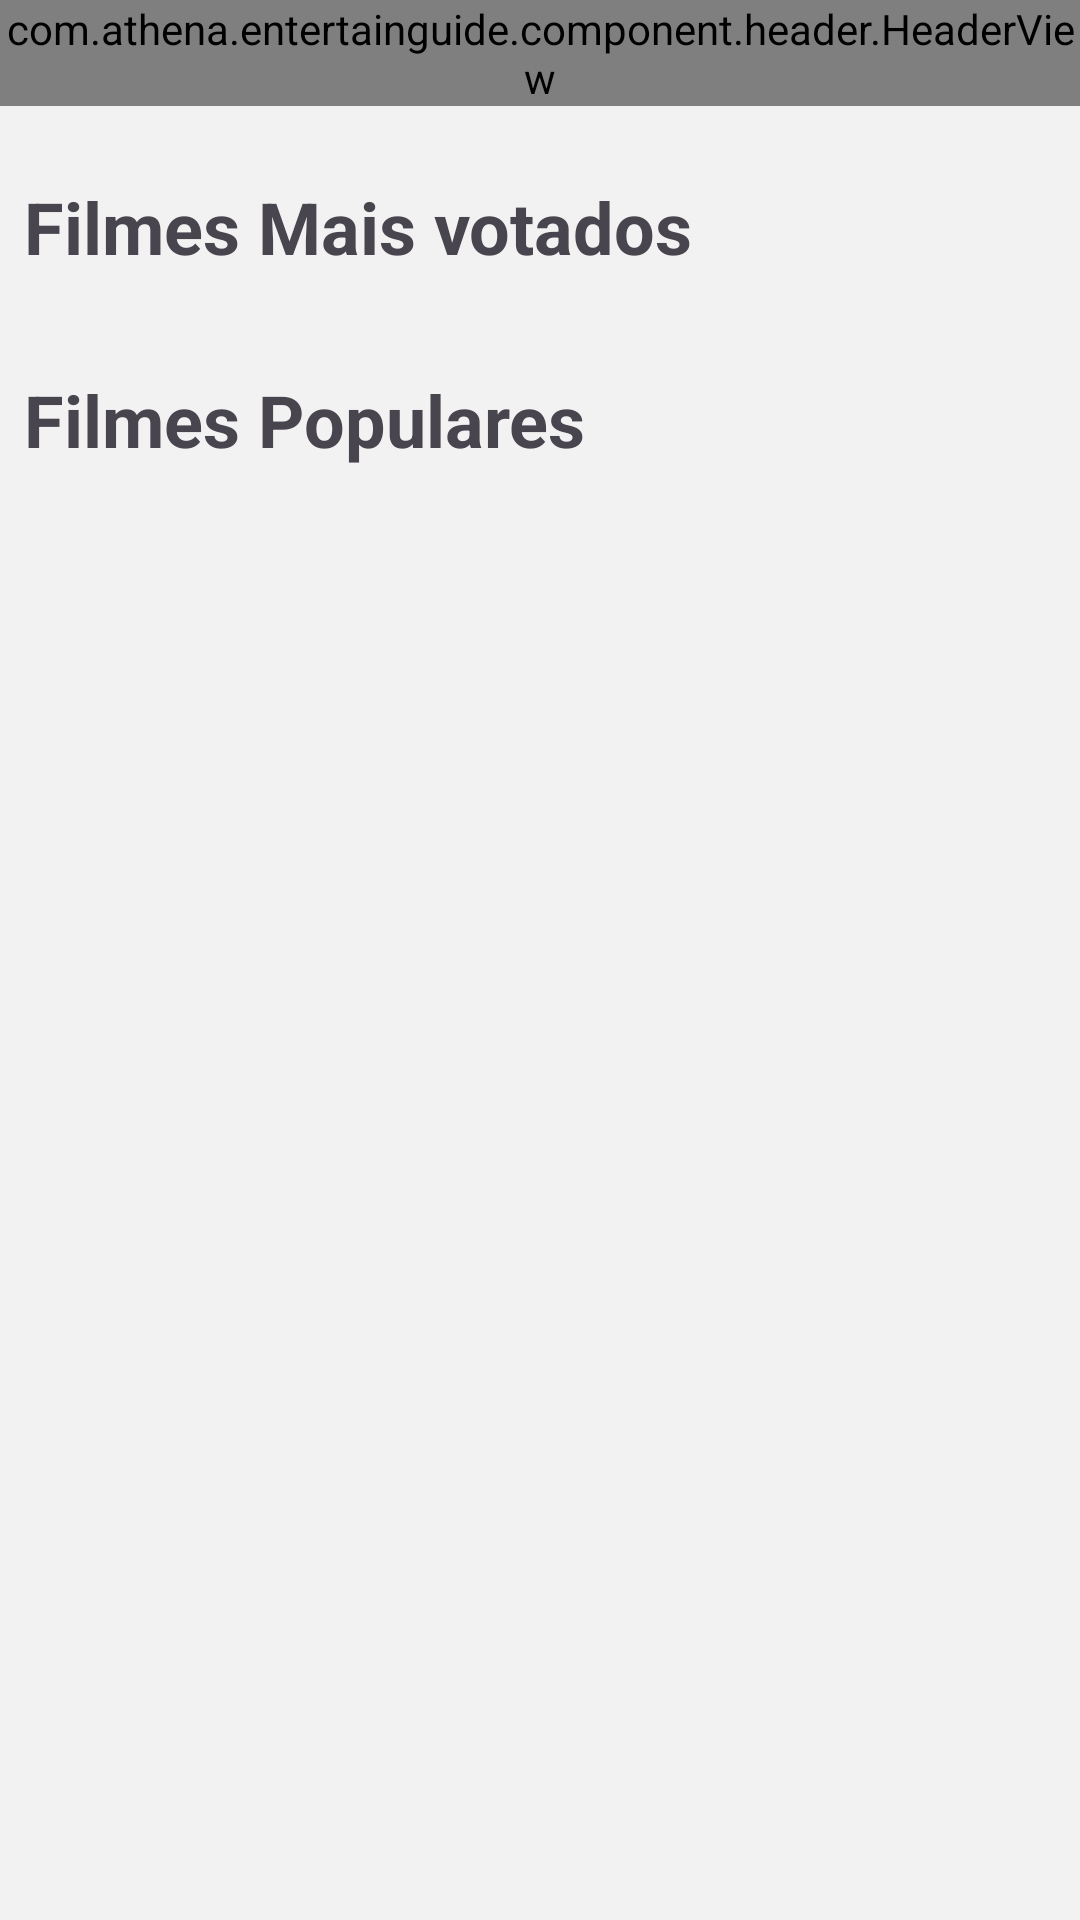

Write the Android layout XML for this screen, with the resource values it uses.
<!-- AndroidManifest.xml: application theme Theme.EntertainGuide -->
<!-- res/layout/fragment_initial.xml -->
<?xml version="1.0" encoding="utf-8"?>
<androidx.constraintlayout.widget.ConstraintLayout xmlns:android="http://schemas.android.com/apk/res/android"
    xmlns:app="http://schemas.android.com/apk/res-auto"
    xmlns:tools="http://schemas.android.com/tools"
    android:layout_width="match_parent"
    android:layout_height="match_parent"
    android:background="@color/white_neutral"
    tools:context=".ui.initial.InitialFragment">

    <com.athena.entertainguide.component.header.HeaderView
        android:id="@+id/cl_header"
        android:layout_width="0dp"
        android:layout_height="wrap_content"
        android:layout_marginBottom="@dimen/spacing_24"
        app:layout_constraintEnd_toEndOf="parent"
        app:layout_constraintStart_toStartOf="parent"
        app:layout_constraintTop_toTopOf="parent"
        tools:title="@string/home" />

    <androidx.core.widget.NestedScrollView
        android:id="@+id/sv_initial"
        android:layout_width="0dp"
        android:layout_height="0dp"
        app:layout_constraintBottom_toBottomOf="parent"
        app:layout_constraintEnd_toEndOf="parent"
        app:layout_constraintStart_toStartOf="parent"
        app:layout_constraintTop_toBottomOf="@id/cl_header">

        <androidx.constraintlayout.widget.ConstraintLayout
            android:layout_width="match_parent"
            android:layout_height="match_parent">

            <TextView
                android:id="@+id/tv_rated_movies"
                android:layout_width="0dp"
                android:layout_height="wrap_content"
                android:layout_marginStart="@dimen/spacing_8"
                android:layout_marginTop="@dimen/text_size_24"
                android:gravity="start"
                android:text="@string/more_rated_movies"
                android:textSize="@dimen/text_size_24"
                android:textStyle="bold"
                app:layout_constraintEnd_toEndOf="parent"
                app:layout_constraintStart_toStartOf="parent"
                app:layout_constraintTop_toTopOf="parent" />

            <androidx.recyclerview.widget.RecyclerView
                android:id="@+id/rv_rated_movies"
                android:layout_width="match_parent"
                android:layout_height="match_parent"
                android:layout_marginHorizontal="@dimen/spacing_8"
                android:layout_marginTop="@dimen/spacing_8"
                android:clipToPadding="false"
                app:layout_behavior="@string/appbar_scrolling_view_behavior"
                app:layout_constraintEnd_toEndOf="parent"
                app:layout_constraintStart_toStartOf="parent"
                app:layout_constraintTop_toBottomOf="@id/tv_rated_movies" />

            <TextView
                android:id="@+id/tv_popular_movies"
                android:layout_width="0dp"
                android:layout_height="wrap_content"
                android:layout_marginStart="@dimen/spacing_8"
                android:layout_marginTop="@dimen/text_size_24"
                android:gravity="start"
                android:text="@string/popular_movie"
                android:textSize="@dimen/text_size_24"
                android:textStyle="bold"
                app:layout_constraintEnd_toEndOf="parent"
                app:layout_constraintStart_toStartOf="parent"
                app:layout_constraintTop_toBottomOf="@id/rv_rated_movies" />

            <androidx.recyclerview.widget.RecyclerView
                android:id="@+id/rv_popular_movies"
                android:layout_width="match_parent"
                android:layout_height="match_parent"
                android:layout_marginHorizontal="@dimen/spacing_8"
                android:layout_marginTop="@dimen/spacing_8"
                android:clipToPadding="false"
                app:layout_behavior="@string/appbar_scrolling_view_behavior"
                app:layout_constraintEnd_toEndOf="parent"
                app:layout_constraintStart_toStartOf="parent"
                app:layout_constraintTop_toBottomOf="@id/tv_popular_movies" />

        </androidx.constraintlayout.widget.ConstraintLayout>

    </androidx.core.widget.NestedScrollView>

    <com.google.android.material.progressindicator.CircularProgressIndicator
        android:id="@+id/pi_loading_entertainment"
        android:layout_width="wrap_content"
        android:layout_height="wrap_content"
        android:indeterminate="true"
        android:visibility="gone"
        app:indicatorSize="@dimen/spacing_64"
        app:layout_constraintBottom_toBottomOf="parent"
        app:layout_constraintEnd_toEndOf="parent"
        app:layout_constraintStart_toStartOf="parent"
        app:layout_constraintTop_toTopOf="parent" />

</androidx.constraintlayout.widget.ConstraintLayout>
<!-- resources referenced by this layout -->
<resources>
  <color name="white_neutral">#F2F2F2</color>
  <dimen name="spacing_24">24dp</dimen>
  <dimen name="spacing_64">64dp</dimen>
  <dimen name="spacing_8">8dp</dimen>
  <dimen name="text_size_24">24sp</dimen>
  <string name="home">Início</string>
  <string name="more_rated_movies">Filmes Mais votados </string>
  <string name="popular_movie">Filmes Populares</string>
  <style name="Theme.EntertainGuide" parent="Base.Theme.EntertainGuide" />
  <style name="Base.Theme.EntertainGuide" parent="Theme.Material3.DayNight.NoActionBar">
          <item name="colorPrimary">@color/purple</item>
      </style>
  <color name="purple">#A8408C</color>
</resources>
